Run: headless pygame with SDL's dummy video driver; simulated clock (each Clock.tick advances the game by its frame time, no real sleeping); random seed 0; keys injected as events and as key.get_pressed() state; no mouse input.
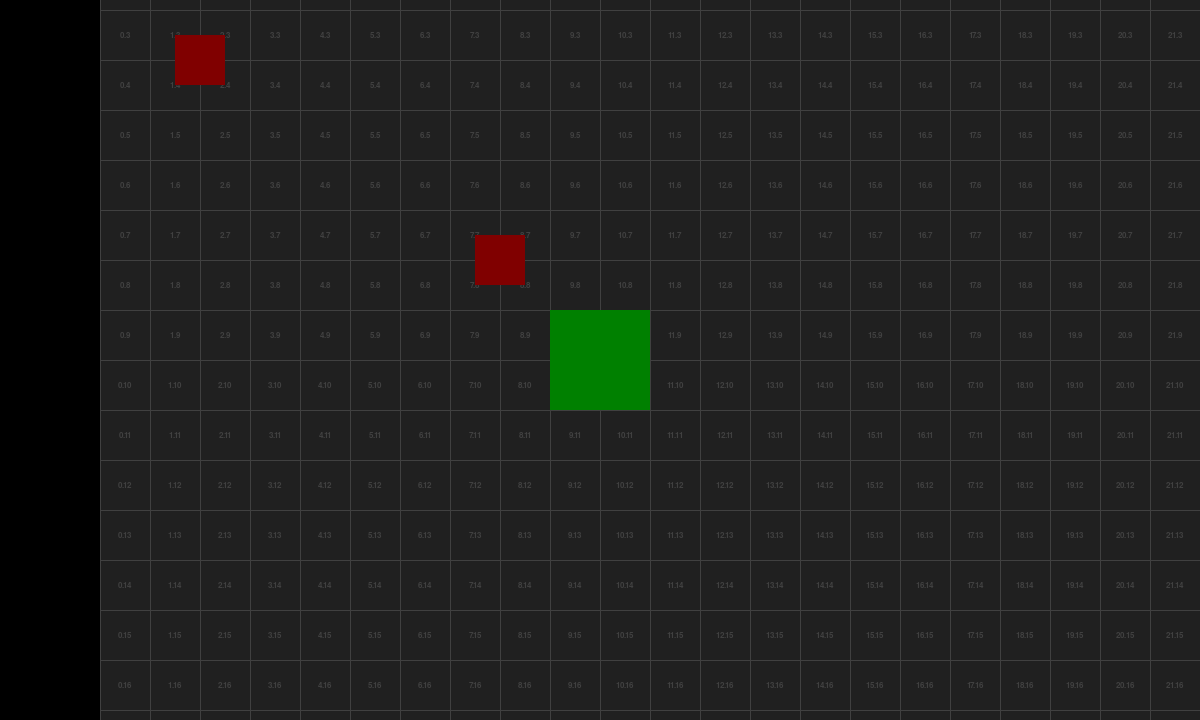
Frame 1 of 4 · flips 1–60 · no input
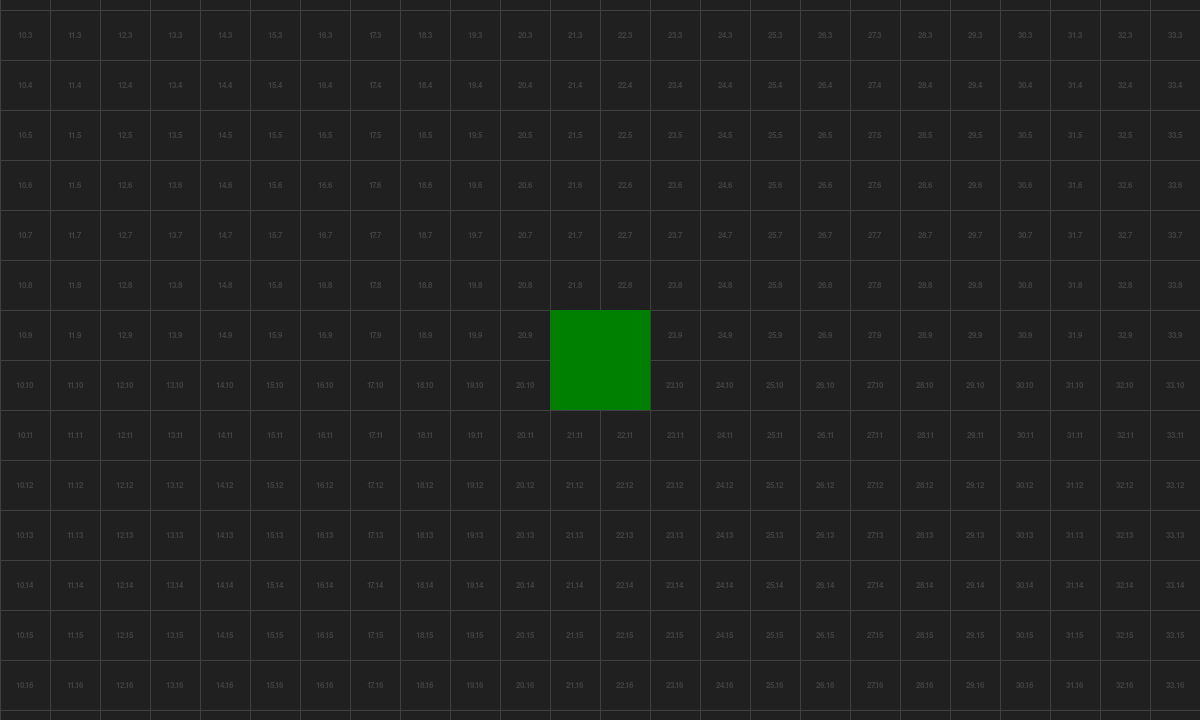
Frame 2 of 4 · flips 61–180 · tapped SPACE, RETURN · held RIGHT (→), D
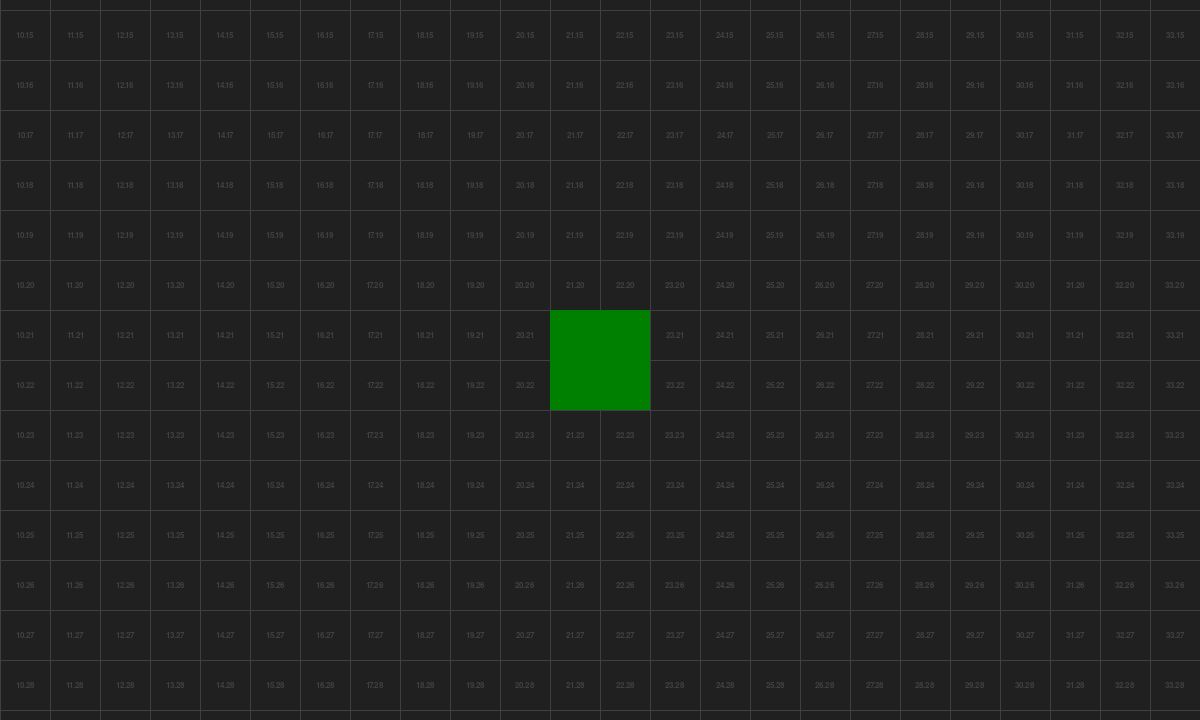
Frame 3 of 4 · flips 181–300 · held DOWN (↓), S
Frame 4 of 4 · flips 301–420 · held LEFT (←), A, UP (↑), W · screen same as frame 1, image omitted

The pygame program that drew these frames:

import pygame
from pygame.locals import *



BLACK = (0, 0, 0)
BACKGROUND_COLOR = (32, 32, 32)
RESOLUTION = (1200, 720)



class Terrain(pygame.Surface):
	LINE_COLOR = (64, 64, 64)
	LINE_SPACE = 50
	# LINE_COLOR = 'test'

	def __init__(self, size):
		super().__init__(size)
		width, height = size
		
		self.font = pygame.font.SysFont('arial', 12, True)
		self.fill(BACKGROUND_COLOR)

		# Grid
		color_horizontal = self.LINE_COLOR if self.LINE_COLOR != 'test' else (0, 128, 0)
		for i in range(0, height, self.LINE_SPACE):
			pygame.draw.line(self, color_horizontal, (0, i), (width, i), 1)
		pygame.draw.line(self, color_horizontal, (0, height - 1), (width, height - 1), 1)

		color_vertical = self.LINE_COLOR if self.LINE_COLOR != 'test' else (0, 0, 128)
		for i in range(0, width, self.LINE_SPACE):
			pygame.draw.line(self, color_vertical, (i, 0), (i, height), 1)
		pygame.draw.line(self, color_vertical, (width - 1, 0), (width - 1, height), 1)

		# coord
		for i in range(0, height, self.LINE_SPACE):
			for j in range(0, width, self.LINE_SPACE):
				surface = self.font.render(f'{i // self.LINE_SPACE}.{j // self.LINE_SPACE}', True, self.LINE_COLOR)
				self.blit(surface, surface.get_rect(center=(i + self.LINE_SPACE // 2, j + self.LINE_SPACE // 2)))



class Camera:
	def __init__(self, screen, background, sprite_group, target = None):
		self.screen = screen
		self.target = target
		self.background = background
		self.sprites = sprite_group

		self.camera_offset = (0, 0)
		self.scale = 1
		# self.scale = self.screen.get_size()[1] / self.background.get_size()[1]	# For auto scaling at init
		self.pan_speed = 5


	def add_sprite(self, sprite):
		self.sprites.add(sprite)


	def process_event(self, event):
		if event.type == KEYDOWN:
			if event.key == K_m:
				self.scale += 0.1
			elif event.key == K_n:
				self.scale -= 0.1 if self.scale >= 0.2 else 0


	def update(self):
		# TODO: pan speed could be made independant of zoom

		keys = pygame.key.get_pressed()

		if keys[K_LEFT] == True:
			x, y = self.camera_offset
			self.camera_offset = (x - self.pan_speed, y)

		elif keys[K_RIGHT] == True:
			x, y = self.camera_offset
			self.camera_offset = (x + self.pan_speed, y)

		if keys[K_UP] == True:
			x, y = self.camera_offset
			self.camera_offset = (x, y - self.pan_speed)

		elif keys[K_DOWN] == True:
			x, y = self.camera_offset
			self.camera_offset = (x, y + self.pan_speed)


	def draw(self):
		self.screen.fill(BLACK)

		# Make temp surface and add background
		temp_surface = pygame.Surface(self.background.get_size())
		temp_surface.blit(self.background, (0, 0))

		# Add sprites
		self.sprites.draw(temp_surface)

		# Zoom
		new_size = tuple(int(i*self.scale) for i in temp_surface.get_size())
		scaled_surface = pygame.transform.scale(temp_surface, new_size)

		# Draw on screen with offset
		if not self.target:
			center = tuple(i - j for i, j in zip(self.screen.get_rect().center, self.camera_offset))
			self.screen.blit(scaled_surface, scaled_surface.get_rect(center = center))
		# Draw on screen centered on target
		else:
			target_center = tuple( j - int((i) * self.scale) for i, j in zip(self.target.rect.center, self.screen.get_rect().center))
			print(self.scale)
			print(target_center)
			self.screen.blit(scaled_surface, target_center)

		# To Mark the center for debug
		# screen_size = self.screen.get_rect().size
		# pygame.draw.line(self.screen, (128, 128, 128), (screen_size[0] // 2, 0), (screen_size[0] // 2, screen_size[1]))
		# pygame.draw.line(self.screen, (128, 128, 128), (0, screen_size[1] // 2), (screen_size[0], screen_size[1] // 2))



class Obstacle(pygame.sprite.Sprite):
	def __init__(self, pos, size, color = (128, 0, 0)):
		super().__init__()

		self.image = pygame.Surface(size)
		self.rect = self.image.get_rect(center = pos)

		self.image.fill(color)



class Character(pygame.sprite.Sprite):
	def __init__(self, pos, size, color = (0, 128, 0)):
		super().__init__()

		self.image = pygame.Surface(size)
		self.rect = self.image.get_rect(center = pos)
		self.image.fill(color)

		self.speed = 5


	def update(self):
		keys = pygame.key.get_pressed()

		if keys[K_w] == True:
			self.rect.center = (self.rect.center[0], self.rect.center[1] - self.speed)
		elif keys[K_s] == True:
			self.rect.center = (self.rect.center[0], self.rect.center[1] + self.speed)
		if keys[K_a] == True:
			self.rect.center = (self.rect.center[0] - self.speed, self.rect.center[1])
		elif keys[K_d] == True:
			self.rect.center = (self.rect.center[0] + self.speed, self.rect.center[1])




def main():

	# Pygame stuff init
	pygame.init()
	pygame.display.set_caption('Camera test')
	screen = pygame.display.set_mode(RESOLUTION)
	screen.fill(BLACK)

	clock = pygame.time.Clock()

	# Environment init
	terrain = Terrain((2000, 2000))

	sprites = pygame.sprite.Group()
	sprites.add(Obstacle((100, 200), (50, 50)))
	sprites.add(Obstacle((400, 400), (50, 50)))

	player = Character((500, 500), (100, 100))
	sprites.add(player)

	# Camera is init last since it needs reference to the rest
	# camera = Camera(screen, terrain, sprites)		# Handle Camera with arrows
	camera = Camera(screen, terrain, sprites, target = player)	# Camera will follow players

	running = True
	while running:

		# Event
		for event in pygame.event.get():

			if event.type == pygame.QUIT or (event.type == pygame.KEYDOWN and event.key == pygame.K_ESCAPE):
				running = False

			camera.process_event(event)

		# Update
		player.update()
		camera.update()

		# Draw
		camera.draw()

		# Update the screen
		pygame.display.update()

	pygame.quit()



if __name__ == "__main__":
	main()
